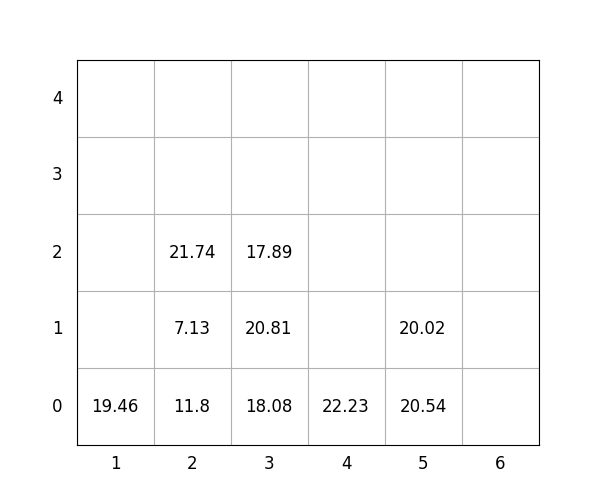

Source data for this figure (header and first rows):
idx, loc_x, loc_y, loc_z, weight, group, score, seq, reloc, size(ft)
1, 2, 0, 0, 11.8, 1, 111.8, 0, 1.0, 20
2, 5, 0, 0, 20.54, 0, 20.54, 0, 1.0, 20
3, 5, 0, 1, 20.02, 0, 20.02, 0, 1.0, 20
4, 3, 0, 0, 18.08, 2, 218.1, 1, 1.0, 20
5, 2, 0, 1, 7.13, 1, 107.1, 2, 1.0, 20
6, 4, 0, 0, 22.23, 2, 222.2, 3, 0, 20
7, 2, 0, 2, 21.74, 2, 221.7, 4, 1, 20
8, 3, 0, 1, 20.81, 2, 220.8, 5, 1.0, 20
9, 3, 0, 2, 17.89, 2, 217.9, 6, 1, 20
10, 1, 0, 0, 19.46, 0, 19.46, 7, 0, 20
